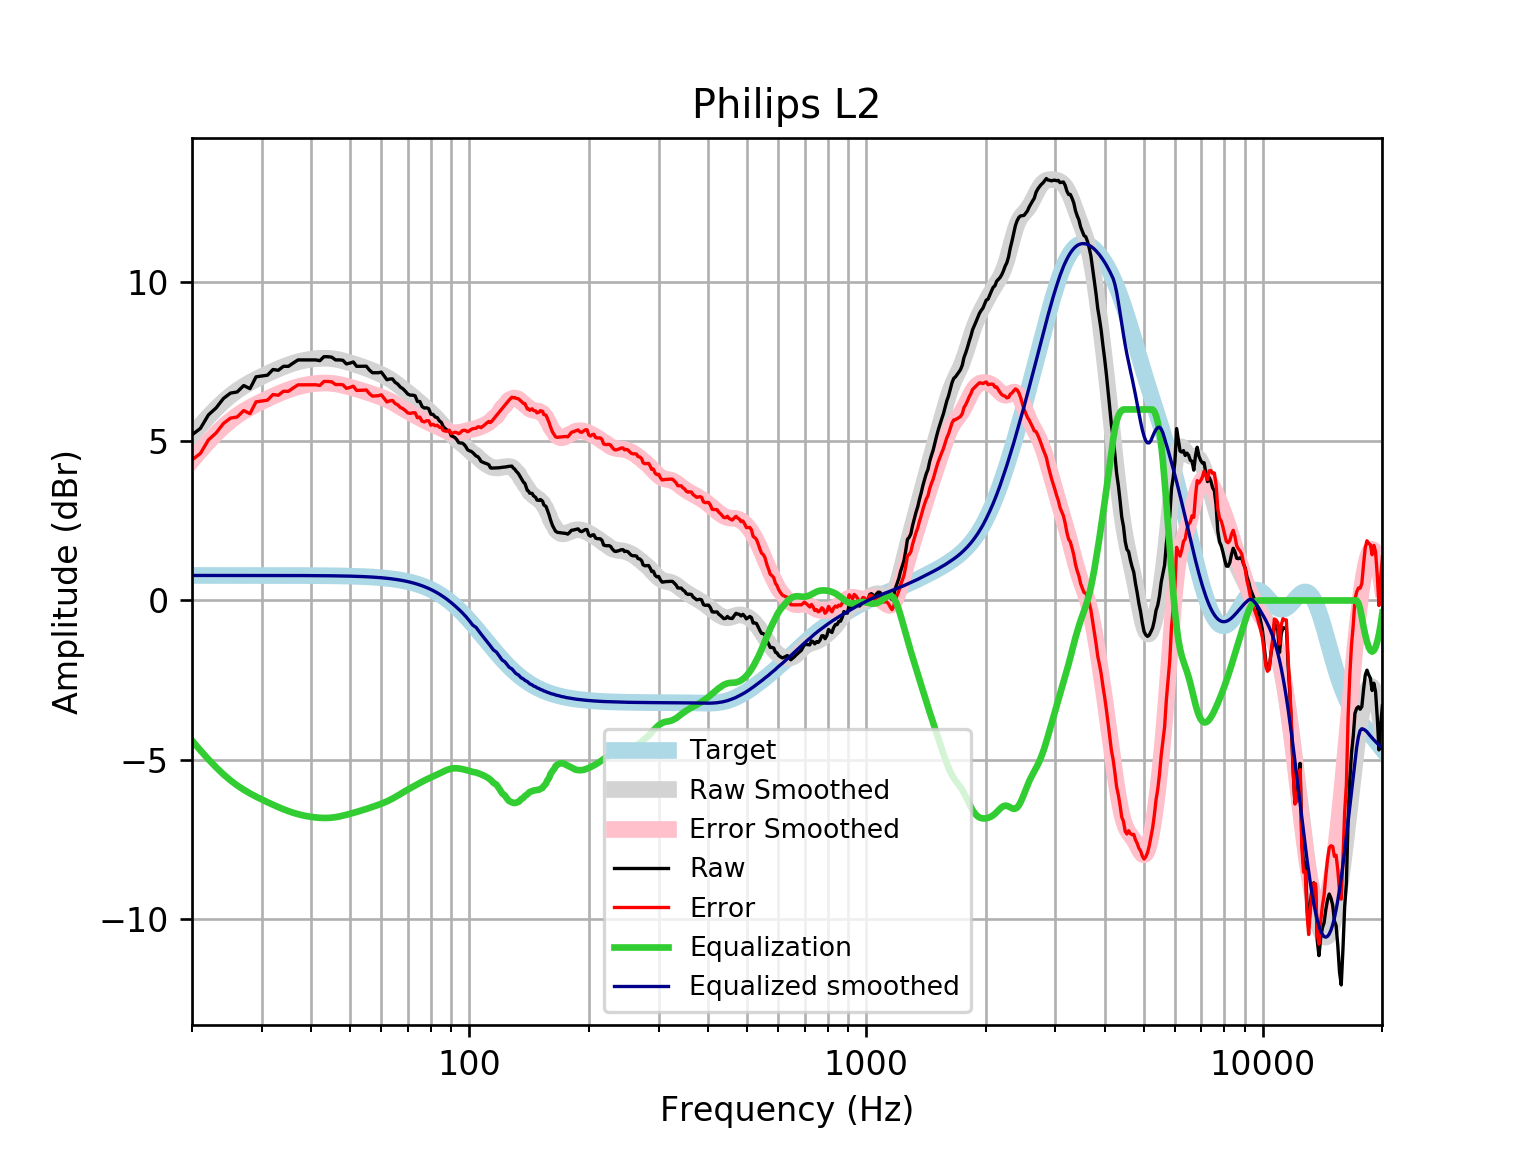

The table this chart was drawn from, first rows:
frequency, raw, error, smoothed, error_smoothed, equalization, equalized_raw, equalized_smoothed, target
20, 5.201, 4.415, 5.184, 4.399, -4.399, 0.8024, 0.7859, 0.7859
21, 5.404, 4.618, 5.494, 4.708, -4.708, 0.6957, 0.7859, 0.7859
22, 5.828, 5.042, 5.774, 4.989, -4.989, 0.8393, 0.7859, 0.7858
23, 6.046, 5.26, 6.025, 5.239, -5.239, 0.8065, 0.7858, 0.7858
24, 6.343, 5.557, 6.246, 5.461, -5.461, 0.882, 0.7858, 0.7858
25, 6.512, 5.727, 6.435, 5.649, -5.649, 0.8634, 0.7857, 0.7857
26, 6.549, 5.763, 6.594, 5.808, -5.808, 0.7401, 0.7857, 0.7857
27, 6.75, 5.964, 6.729, 5.943, -5.943, 0.8066, 0.7856, 0.7856
28, 6.652, 5.867, 6.844, 6.058, -6.058, 0.5939, 0.7855, 0.7855
29, 7.023, 6.238, 6.945, 6.16, -6.16, 0.8633, 0.7854, 0.7854
30, 7.052, 6.266, 7.037, 6.251, -6.251, 0.8002, 0.7852, 0.7852
31, 7.076, 6.291, 7.121, 6.336, -6.336, 0.7401, 0.785, 0.785
32, 7.253, 6.468, 7.2, 6.415, -6.415, 0.8372, 0.7848, 0.7848
33, 7.23, 6.445, 7.274, 6.489, -6.489, 0.7408, 0.7846, 0.7846
34, 7.353, 6.569, 7.34, 6.556, -6.556, 0.797, 0.7843, 0.7843
35, 7.353, 6.569, 7.4, 6.616, -6.616, 0.7373, 0.7839, 0.7839
36, 7.459, 6.676, 7.451, 6.667, -6.667, 0.7916, 0.7835, 0.7835
37, 7.554, 6.771, 7.494, 6.711, -6.711, 0.8436, 0.783, 0.783
38, 7.554, 6.772, 7.529, 6.746, -6.746, 0.808, 0.7824, 0.7824
39, 7.554, 6.773, 7.557, 6.775, -6.775, 0.7794, 0.7818, 0.7818
40, 7.554, 6.773, 7.578, 6.797, -6.797, 0.7571, 0.781, 0.781
41, 7.554, 6.774, 7.594, 6.814, -6.814, 0.7406, 0.7801, 0.7801
42, 7.531, 6.752, 7.604, 6.825, -6.825, 0.7063, 0.7791, 0.7791
43, 7.655, 6.877, 7.607, 6.829, -6.829, 0.8255, 0.778, 0.7779
44, 7.655, 6.878, 7.604, 6.828, -6.828, 0.8272, 0.7766, 0.7766
45, 7.641, 6.865, 7.594, 6.819, -6.819, 0.8212, 0.7752, 0.7751
46, 7.554, 6.781, 7.578, 6.804, -6.804, 0.75, 0.7735, 0.7734
47, 7.554, 6.783, 7.555, 6.784, -6.784, 0.7707, 0.7715, 0.7715
48, 7.543, 6.774, 7.528, 6.759, -6.759, 0.7848, 0.7694, 0.7694
49, 7.429, 6.662, 7.498, 6.731, -6.731, 0.698, 0.767, 0.767
50, 7.454, 6.69, 7.465, 6.701, -6.701, 0.7528, 0.7643, 0.7642
51, 7.491, 6.73, 7.432, 6.671, -6.671, 0.8202, 0.7612, 0.7612
52, 7.353, 6.595, 7.398, 6.64, -6.64, 0.7128, 0.7579, 0.7578
53, 7.353, 6.599, 7.364, 6.61, -6.61, 0.7435, 0.7541, 0.7541
54, 7.353, 6.603, 7.329, 6.579, -6.579, 0.7745, 0.7499, 0.7499
55, 7.357, 6.611, 7.293, 6.547, -6.547, 0.8094, 0.7453, 0.7453
56, 7.235, 6.495, 7.255, 6.515, -6.515, 0.72, 0.7402, 0.7401
57, 7.152, 6.418, 7.217, 6.483, -6.483, 0.6693, 0.7345, 0.7345
58, 7.152, 6.424, 7.178, 6.45, -6.45, 0.702, 0.7283, 0.7283
59, 7.152, 6.431, 7.138, 6.417, -6.417, 0.7352, 0.7215, 0.7215
60, 7.172, 6.458, 7.097, 6.383, -6.383, 0.7894, 0.714, 0.714
61, 7.051, 6.345, 7.053, 6.347, -6.347, 0.7037, 0.7058, 0.7058
62, 6.931, 6.234, 7.006, 6.309, -6.309, 0.6223, 0.6969, 0.6969
63, 6.954, 6.267, 6.955, 6.268, -6.268, 0.6863, 0.6871, 0.6871
64, 6.959, 6.283, 6.9, 6.223, -6.223, 0.7359, 0.6765, 0.6765
65, 6.85, 6.185, 6.841, 6.176, -6.176, 0.6741, 0.665, 0.665
66, 6.796, 6.143, 6.78, 6.127, -6.127, 0.6684, 0.6525, 0.6525
67, 6.701, 6.062, 6.717, 6.078, -6.078, 0.6233, 0.639, 0.639
68, 6.649, 6.025, 6.654, 6.029, -6.029, 0.6199, 0.6244, 0.6244
69, 6.569, 5.96, 6.591, 5.982, -5.982, 0.5868, 0.6087, 0.6087
70, 6.481, 5.889, 6.529, 5.937, -5.937, 0.5436, 0.5918, 0.5918
71, 6.448, 5.874, 6.468, 5.894, -5.894, 0.5538, 0.5736, 0.5736
72, 6.448, 5.894, 6.407, 5.852, -5.852, 0.5957, 0.5541, 0.5541
73, 6.429, 5.896, 6.345, 5.811, -5.811, 0.618, 0.5333, 0.5333
74, 6.248, 5.737, 6.282, 5.771, -5.771, 0.4774, 0.511, 0.511
75, 6.249, 5.762, 6.218, 5.731, -5.731, 0.5189, 0.4873, 0.4873
76, 6.092, 5.63, 6.154, 5.692, -5.692, 0.4002, 0.462, 0.4621
77, 6.043, 5.608, 6.09, 5.655, -5.655, 0.3887, 0.4352, 0.4353
78, 6.051, 5.644, 6.027, 5.62, -5.62, 0.4312, 0.4068, 0.4068
79, 6.021, 5.644, 5.964, 5.587, -5.587, 0.4339, 0.3767, 0.3768
... 553 more rows
